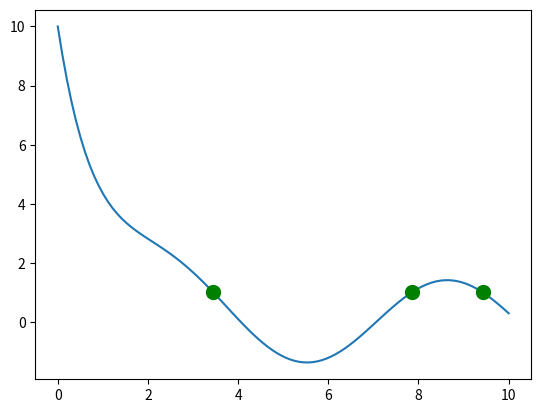

This figure's Python source:
from scipy.integrate import solve_ivp
import matplotlib.pyplot as plt
import numpy as np

# differential equation
def dydt(t, y):
    return -y + 2*np.sin(t)

def event(t, y):
    return y[0] - 1

ts = np.linspace(0, 10, 100)
initial_state = (1, 1)
sol = solve_ivp(dydt, t_span=(0, 10), y0=[10], t_eval=ts, events=event)

t = sol.t
y = sol.y[0]
events = sol.t_events[0]

plt.plot(t, y)
for point in events:
    plt.plot(point, 1, color="green", marker="o", markersize=10)
plt.show()